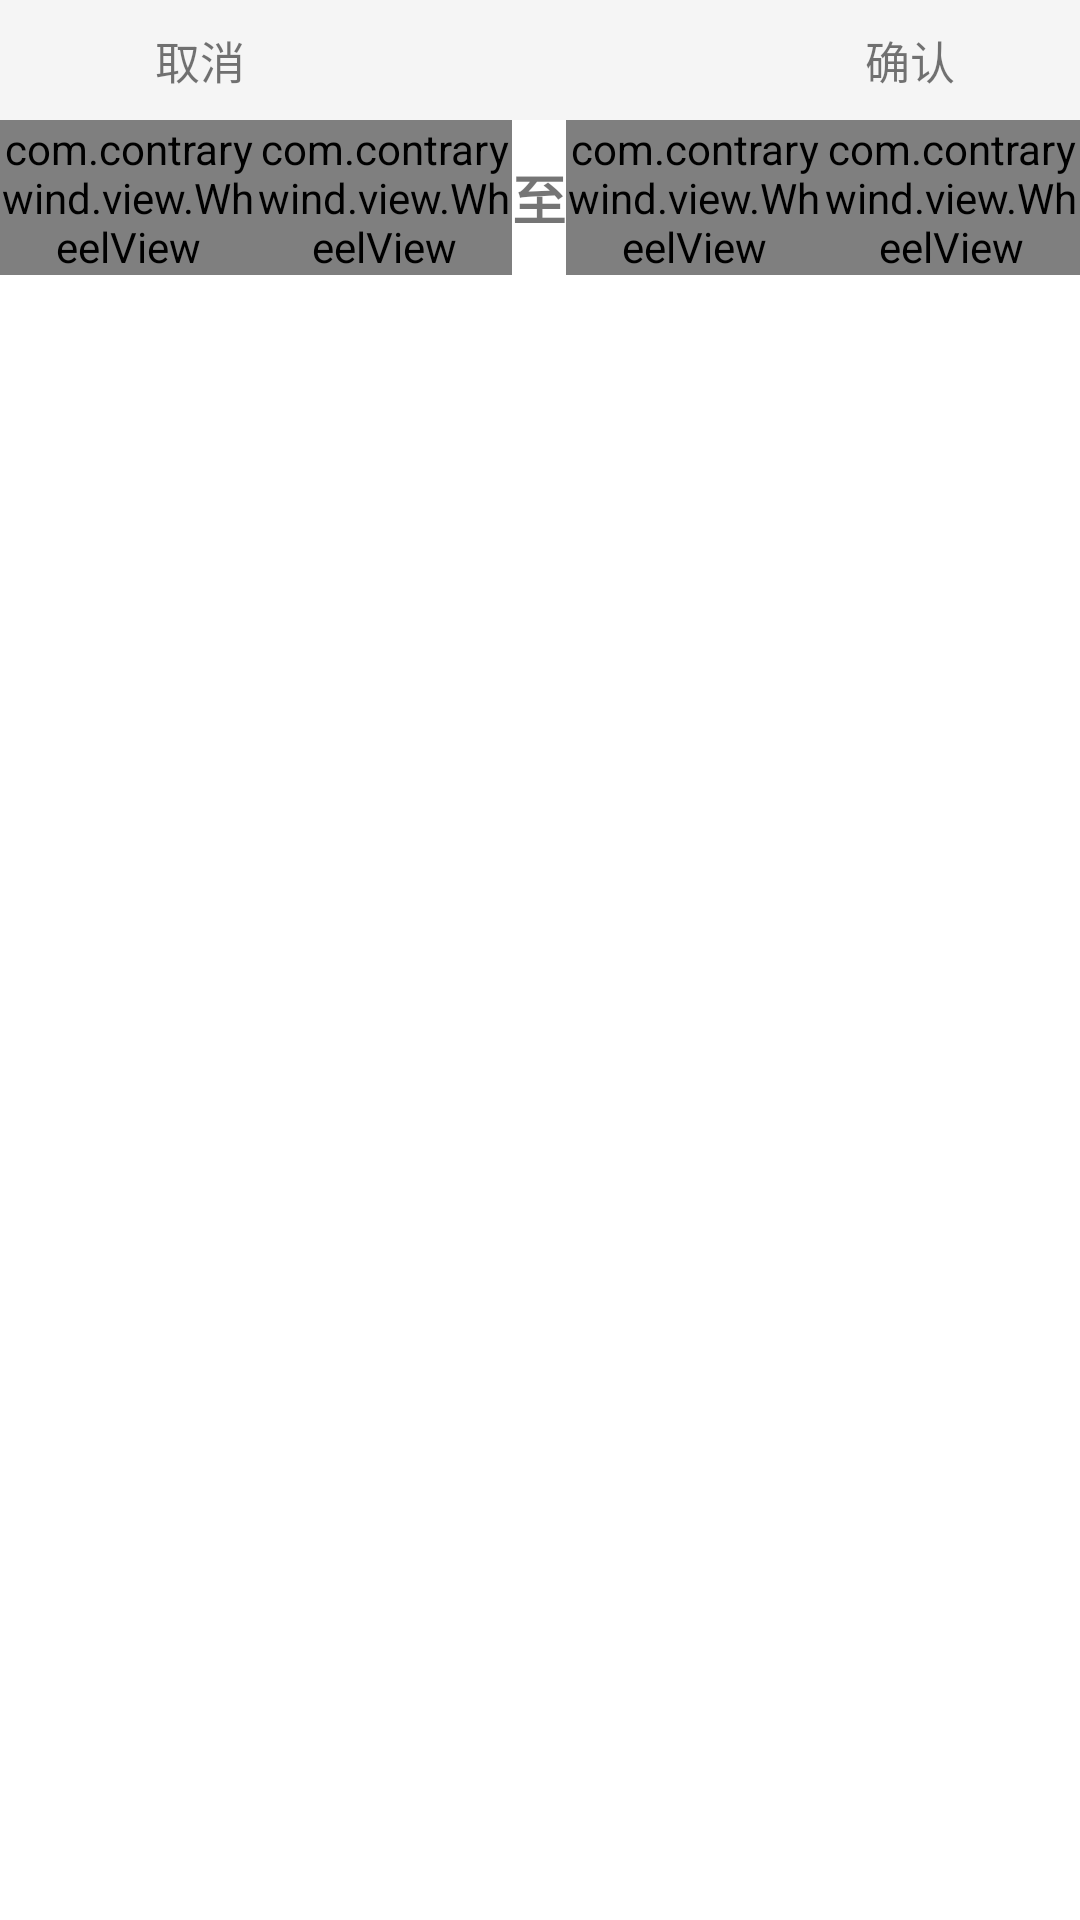

The Android layout XML behind this screen, and the referenced resources:
<!-- AndroidManifest.xml: application theme AppTheme -->
<!-- res/layout/layout_time_dialog.xml -->
<?xml version="1.0" encoding="utf-8"?>
<LinearLayout xmlns:android="http://schemas.android.com/apk/res/android"
    android:orientation="vertical"
    android:background="#ffffff"
    android:layout_width="match_parent"
    android:layout_height="wrap_content">

    <android.support.v7.widget.LinearLayoutCompat
        android:layout_width="match_parent"
        android:layout_height="40dp"
        android:orientation="horizontal"
        android:background="#f5f5f5"
        >
    <android.support.v7.widget.AppCompatTextView
        android:id="@+id/tv_cancel"
        android:layout_width="0dp"
        android:layout_weight="1"
        android:layout_height="match_parent"
        android:text="取消"
        android:gravity="center"
        android:textSize="15sp"
        android:layout_gravity="center"
        android:layout_marginLeft="10dp"
        />
        <android.support.v7.widget.AppCompatTextView
            android:layout_width="0dp"
            android:layout_weight="1"
            android:layout_height="wrap_content" />
        <android.support.v7.widget.AppCompatTextView
            android:id="@+id/tv_ok"
            android:layout_width="0dp"
            android:layout_weight="1"
            android:layout_height="match_parent"
            android:text="确认"
            android:gravity="center"
            android:textSize="15sp"
            android:layout_gravity="center"
            android:layout_marginLeft="10dp"
            />

    </android.support.v7.widget.LinearLayoutCompat>

<android.support.v7.widget.LinearLayoutCompat
    android:layout_width="match_parent"
    android:layout_height="wrap_content"
    android:orientation="horizontal"
    >
    <com.contrarywind.view.WheelView
        android:id="@+id/start_h"
        android:layout_width="0dp"
        android:layout_weight="1"
        android:layout_gravity="center"
        android:layout_height="wrap_content" />

    <com.contrarywind.view.WheelView
        android:id="@+id/start_m"
        android:layout_width="0dp"
        android:layout_gravity="center"
        android:layout_weight="1"
        android:layout_height="wrap_content" />

    <android.support.v7.widget.AppCompatTextView
        android:layout_width="wrap_content"
        android:layout_gravity="center"
        android:textStyle="bold"
        android:textSize="18sp"
        android:layout_height="wrap_content"
        android:text="至"
        />
    <com.contrarywind.view.WheelView
        android:id="@+id/end_h"
        android:layout_width="0dp"
        android:layout_gravity="center"
        android:layout_weight="1"
        android:layout_height="wrap_content" />
    <com.contrarywind.view.WheelView
        android:id="@+id/end_m"
        android:layout_width="0dp"
        android:layout_weight="1"
        android:layout_gravity="center"
        android:layout_height="wrap_content" />
</android.support.v7.widget.LinearLayoutCompat>


</LinearLayout>
<!-- resources referenced by this layout -->
<resources>
  <style name="AppTheme" parent="Theme.AppCompat.Light.NoActionBar">
          
          <item name="colorPrimary">@color/colorPrimary</item>
          <item name="colorPrimaryDark">@color/colorPrimaryDark</item>
          <item name="colorAccent">@color/colorAccent</item>
      </style>
  <color name="colorPrimary">#008577</color>
  <color name="colorPrimaryDark">#00574B</color>
  <color name="colorAccent">#D81B60</color>
</resources>
